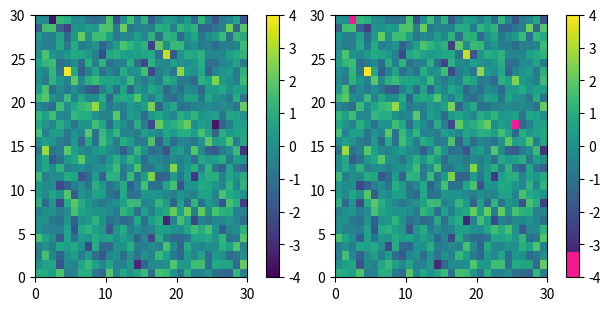

Python code for this plot:
import numpy as np
import matplotlib.pyplot as plt
from matplotlib import cm
from matplotlib.colors import ListedColormap, LinearSegmentedColormap

viridis = cm.get_cmap('viridis', 12)
print(viridis)

viridis = cm.get_cmap('viridis', 256)
newcolors = viridis(np.linspace(0, 1, 256))
pink = np.array([248/256, 24/256, 148/256, 1])
newcolors[:25, :] = pink
newcmp = ListedColormap(newcolors)


def plot_examples(cms):
    """
    helper function to plot two colormaps
    """
    np.random.seed(19680801)
    data = np.random.randn(30, 30)

    fig, axs = plt.subplots(1, 2, figsize=(6, 3), constrained_layout=True)
    for [ax, cmap] in zip(axs, cms):
        psm = ax.pcolormesh(data, cmap=cmap, rasterized=True, vmin=-4, vmax=4)
        fig.colorbar(psm, ax=ax)

    plt.show()

plot_examples([viridis, newcmp])
